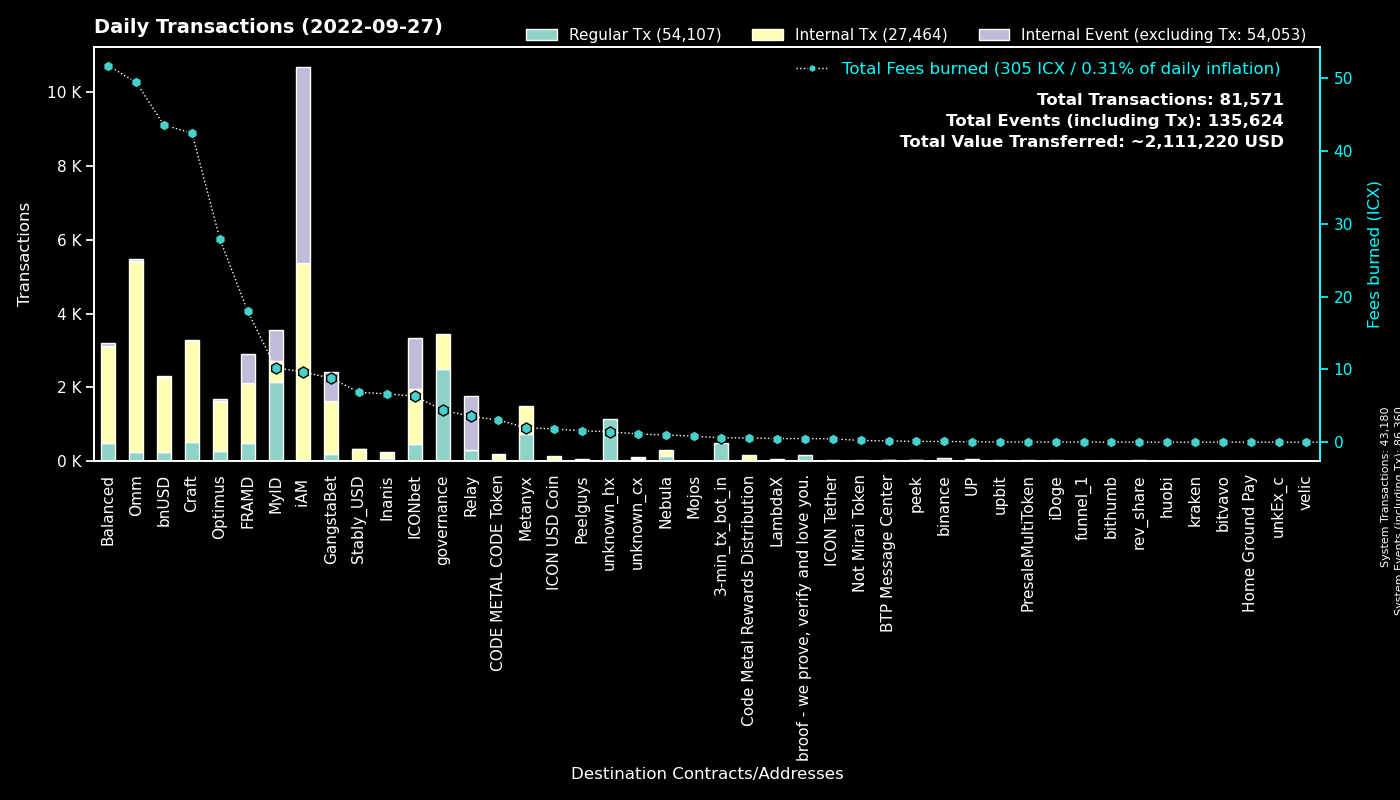

The data file committed next to this chart (first rows):
to, Regular Tx, Fees burned, to_def, Internal Tx, Internal Event (excluding Tx), group
0, 43179, 0.0, System, 1, 43180, System
cx00000000000000000000000000000000000000…, 2484, 4.401, governance, 975, 0, governance
cx9e3cadcc1a4be3323ea23371b84575abb32703…, 847, 1.74, MyID_1, 0, 847, MyID
cx369a5f4ce4f4648dfc96ba0c8229be0693b4ec…, 738, 1.973, Metanyx, 756, 0, Metanyx
hx92b7608c53825241069a280982c4d92e1b228c…, 720, 1.145, MyID_related_2, 0, 0, MyID
cx694e8c9f1a05c8c3719f30d46b97697960e428…, 481, 4.524, MyID_2, 481, 0, MyID
hx11de4e28be4845de3ea392fd8d758655bf766c…, 480, 0.6, 3-min_tx_bot_in, 0, 0, 3-min_tx_bot_in
cx2aa9b28a657e3121b75d3d4fe65e569398645d…, 438, 12.4, FRAMD Token, 936, 136, FRAMD
cx087b4164a87fdfb7b714f3bafe9dfb050fd6b1…, 305, 3.561, Relay_1, 0, 1462, Relay
cx7ecb16e4c143b95e01d05933c17cb986cfe618…, 269, 18.02, CraftRewards, 1267, 7, Craft
cx5d6e1482434085f30660efe30573304d629270…, 238, 2.585, ICONbet? Baccarat, 892, 844, ICONbet
cx88fd7df7ddff82f7cc735c871dc519838cb235…, 234, 43.55, bnUSD, 2037, 24, bnUSD
cx2e6d0fc0eca04965d06038c8406093337f085f…, 165, 24.01, Craft, 1321, 15, Craft
cx69bcdf1753472c1444188ec3f5188657e30c83…, 155, 0.4964, broof - we prove, verify and love you., 0, 0, broof - we prove, verify and love you.
cx2609b924e33ef00b648a409245c7ea394c4678…, 150, 20.51, balanced_sicx, 873, 15, Balanced
cxcb455f26a2c01c686fa7f30e1e3661642dd53c…, 129, 34.16, omm_lending, 4418, 0, Omm
cx1a29259a59f463a67bb2ef84398b30ca56b583…, 110, 13.33, omm_token, 678, 34, Omm
cxa0af3165c08318e988cb30993b3048335b94af…, 108, 15.17, optimus_baln, 331, 51, Optimus
cxb0b6f777fba13d62961ad8ce11be7ef6c4b2bc…, 100, 1.197, ICONbet? DAOdice(new), 334, 300, ICONbet
cxba62bb61baf8dd8b6a04633fe33806547785a0…, 93, 2.829, MyID_3, 93, 0, MyID
cx2dc662031f3d62bcdba4f63e9bf827767c8475…, 82, 1.668, GangstaBet Skill, 766, 778, GangstaBet
cxf61cd5a45dc9f91c15aa65831a30a90d59a096…, 81, 8.765, balanced_baln, 481, 25, Balanced
hxc4193cda4a75526bf50896ec242d6713bb6b02…, 78, 0.0975, binance_hot, 0, 0, binance
cx85954d0dae92b63bf5cba03a59ca4ffe687bad…, 72, 0.4736, NebulaMultiToken, 77, 0, Nebula
cxaa99a164586883eed0322d62a31946dfa9491f…, 70, 4.863, optimus_rewards, 247, 2, Optimus
cx10d59e8103ab44635190bd4139dbfd682fa2d0…, 63, 4.226, balanced_rewards, 221, 0, Balanced
cx334db6519871cb2bfd154cec0905ced4ea142d…, 61, 0.2284, unknown_cx, 0, 0, unknown_cx
cxe971c0a92c58db502e4a224efc6ba311eb1c17…, 60, 5.338, Inanis Treasury, 76, 10, Inanis
cx21e94c08c03daee80c25d8ee3ea22a20786ec2…, 57, 11.9, Balanced Router, 509, 11, Balanced
cx9c4698411c6d9a780f605685153431dcda0460…, 56, 0.4144, Auction, 160, 3, Craft
cx57d7acf8b5114b787ecdd99ca460c2272e4d91…, 55, 0.487, NebulaPlanetToken, 94, 0, Nebula
cx203d9cd2a669be67177e997b8948ce2c35caff…, 46, 3.548, balanced_dividends, 276, 0, Balanced
cx785d504f44b5d2c8dac04c5a1ecd75f18ee57d…, 45, 2.743, Finance Token, 183, 0, Optimus
cx9fda786d3e7965ed9dc01321c85026653d6a5f…, 41, 0.5885, ICONbet? Jungle Jackpot, 90, 82, ICONbet
cx30f18d26f45d990112a4cd4825c0b79af73aac…, 41, 5.58, Yetis, 703, 659, FRAMD
cxbb2871f468a3008f80b08fdde5b8b951583acf…, 39, 6.835, Stably_USD, 276, 1, Stably_USD
cx14002628a4599380f391f708843044bc93dce2…, 38, 9.615, iAM Div, 5324, 5338, iAM
cx66d4d90f5f113eba575bf793570135f9b10cec…, 35, 1.803, balanced_loans, 122, 14, Balanced
cx6139a27c15f1653471ffba0b4b88dc15de7e32…, 33, 4.97, gangstabet_token, 366, 7, GangstaBet
cxd47f7d943ad76a0403210501dab03d4daf1f68…, 32, 0.3578, ICONbet? Blackjack, 38, 92, ICONbet
cx28b2ec885b50c8a93da752f2d0467a67127a70…, 31, 1.859, CROWN, 191, 0, GangstaBet
cx7b1843b7ef5368a080ccf59c0a9d1bdec474f9…, 28, 1.26, optimus_dividends, 278, 0, Optimus
cxe5c2c460364acc5f8c1d5ca925930043d8d9c9…, 28, 0.1569, GangstaBet Crown, 56, 0, GangstaBet
cxcc711062b732ed14954008da8a5b5193b4d486…, 24, 0.0444, peek_1, 0, 0, peek
cx299d88908ab371d586c8dfe0ed42899a899e6e…, 23, 0.4567, ICONbet? Levels, 18, 22, ICONbet
cx38fd2687b202caf4bd1bda55223578f39dbb65…, 22, 0.4068, ICONbet? Mini Roulette(new), 63, 45, ICONbet
cxae3034235540b924dfcc1b45836c293dcc82bf…, 19, 1.822, ICON USD Coin, 123, 0, ICON USD Coin
cxa31ecb1f39ea751d236069c724371ec94e6980…, 18, 0.3075, Karma Custom Bond (Balanced), 36, 0, Balanced
cx43e2eec79eb76293c298f2b17aec06097be606…, 18, 0.1555, balanced_staking, 51, 0, Balanced
cxbbed6bc975d8380edc9c896a05cf31af1887f8…, 17, 0.2903, Karma Custom Bond (Balanced), 34, 0, Balanced
hx0202c588668854aa3516a91e0b54b920f4efcb…, 14, 0.0175, unknown_hx, 0, 0, unknown_hx
cxd1f08a2967de6374f52408396bfe2fe8183b28…, 14, 3.043, CODE METAL CODE Token, 159, 13, CODE METAL CODE Token
cxf6542979f35cd67f7d9a3ce83ab08e02f437a1…, 13, 0.2218, Karma Custom Bond (Balanced), 26, 0, Balanced
cx841f29ec6ce98b527d49a275e87d427627f1af…, 11, 1.147, OMM Delegation, 0, 0, Omm
cx82c8c091b41413423579445032281bca5ac14f…, 10, 0.02501, Craft, 10, 0, Craft
cx3c044ae2f2c76bfdc8b226b854f299eb10be3a…, 10, 0.07052, GangstaBet Story, 20, 0, GangstaBet
hxbb984f278abd66ae2155edbd91f8c87ce98411…, 9, 0.01125, unknown_hx, 0, 0, unknown_hx
hxc5dbcdc102acc863b1a6e29b14a2d18ebfe781…, 9, 0.01125, unknown_hx, 0, 0, unknown_hx
hx562dc1e2c7897432c298115bc7fbcc3b9d5df2…, 8, 0.01, upbit_cold, 0, 0, upbit
cxcaef4255ec5cb784594655fa5ff62ce09a4f8d…, 8, 0.06313, peek_3, 8, 0, peek
... 772 more rows
